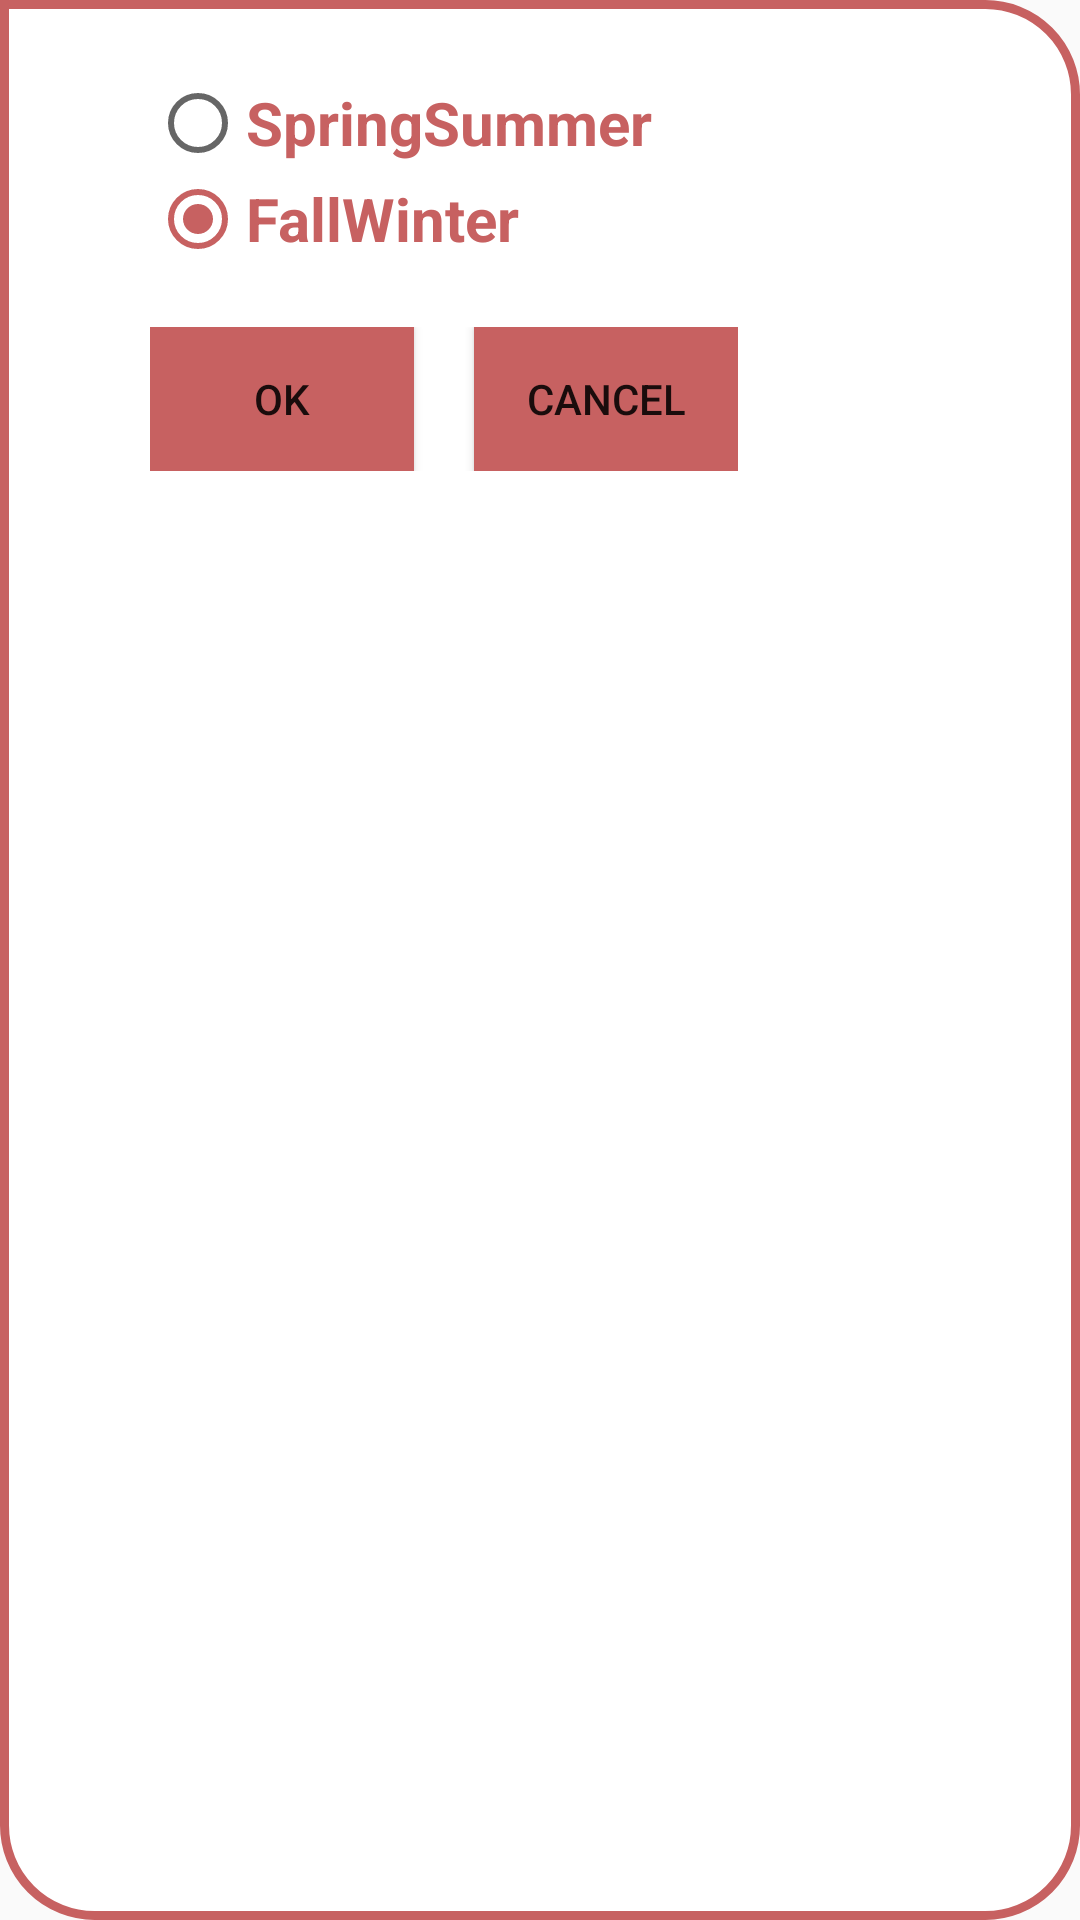

Android layout source for this screen:
<!-- AndroidManifest.xml: application theme AppTheme -->
<!-- res/layout/filter_season.xml -->
<?xml version="1.0" encoding="utf-8"?>
<LinearLayout xmlns:android="http://schemas.android.com/apk/res/android"
    android:layout_width="wrap_content"
    android:layout_height="wrap_content"
    android:paddingLeft="50dp"
    android:paddingRight="50dp"
    android:paddingTop="25dp"
    android:paddingBottom="25dp"
    android:orientation="vertical"
    android:background="@drawable/popupborder">


    <RadioGroup
        android:id="@+id/filterSeasonSelected"
        android:layout_width="wrap_content"
        android:layout_height="wrap_content">
        <RadioButton
            android:id="@+id/seasonSpringSummer"
            android:layout_width="wrap_content"
            android:layout_height="wrap_content"
            android:checked="true"
            style="@style/radioTitle"
            android:text="SpringSummer" />

        <RadioButton
            android:id="@+id/seasonFallWinter"
            android:layout_width="wrap_content"
            android:layout_height="wrap_content"
            android:checked="true"
            style="@style/radioTitle"
            android:text="FallWinter" />

    </RadioGroup>

    <LinearLayout
        android:layout_width="wrap_content"
        android:layout_marginTop="20dp"
        android:layout_height="wrap_content">

        <Button
            android:id="@+id/btnOk"
            android:layout_width="wrap_content"
            android:padding="10dp"
            android:text="Ok"
            android:layout_marginRight="20dp"
            android:layout_height="wrap_content"
            android:background="@color/colorAccent"/>

        <Button
            android:id="@+id/btnCancel"
            android:layout_width="wrap_content"
            android:padding="10dp"
            android:text="Cancel"
            android:layout_height="wrap_content"
            android:background="@color/colorAccent"/>
    </LinearLayout>

</LinearLayout>
<!-- resources referenced by this layout -->
<resources>
  <color name="colorAccent">#c76161</color>
  <!-- drawable popupborder (drawable) -->
  <shape xmlns:android="http://schemas.android.com/apk/res/android"
      android:shape="rectangle">
      <corners
          android:topLeftRadius="0dp"
          android:topRightRadius="30dp"
          android:bottomRightRadius="30dp"
          android:bottomLeftRadius="30dp" />
      <stroke
          android:width="3dp"
          android:color="@color/colorRadioButton" />
      <solid
          android:color="@color/colorPopup"/>
  </shape>
  <style name="radioTitle">
          <item name="android:textSize">20dp</item>
          <item name="android:textStyle">bold</item>
          <item name="android:textColor">@color/colorRadioButton</item>
      </style>
  <style name="AppTheme" parent="Theme.AppCompat.Light.NoActionBar">
          
          <item name="colorPrimary">@color/colorPrimary</item>
          <item name="colorPrimaryDark">@color/colorPrimaryDark</item>
          <item name="colorAccent">@color/colorAccent</item>
      </style>
  <color name="colorRadioButton">#c76161</color>
  <color name="colorPopup">#FFFFFF</color>
  <color name="colorPrimary">#dcb4b0</color>
  <color name="colorPrimaryDark">#dcb4b0</color>
</resources>
